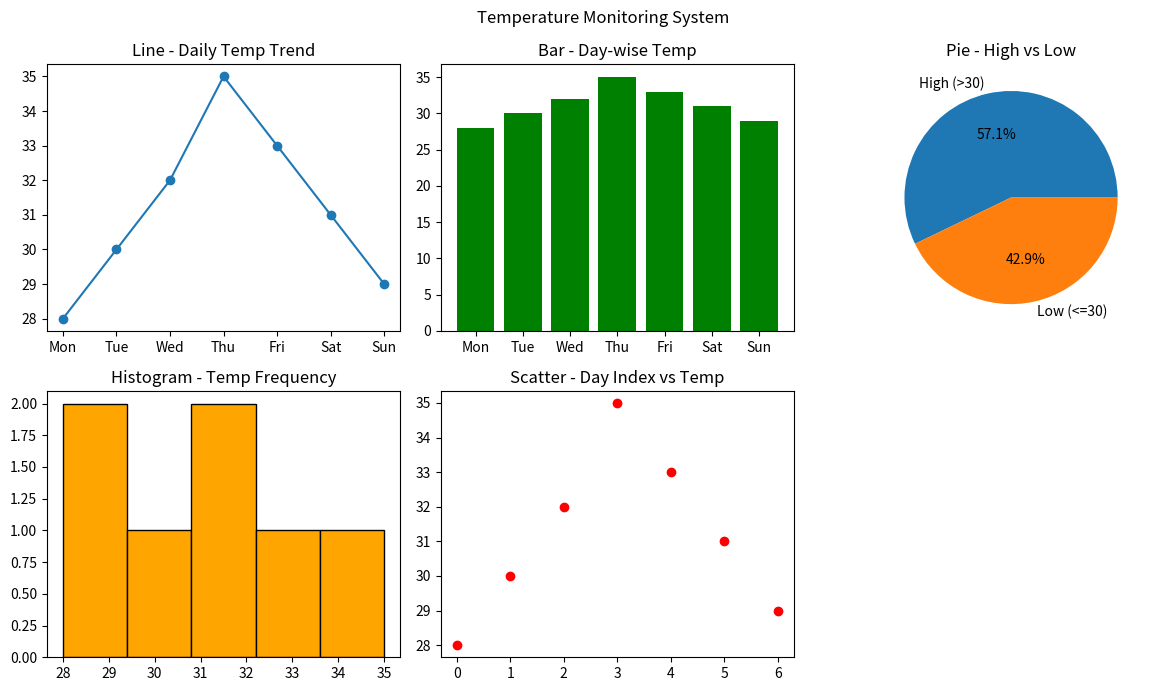

The script that saved this image:
#  Temperature Monitoring System 
"""Scenario: 
     temps = np.array([28, 30, 32, 35, 33, 31, 29]) 
     days = ["Mon", "Tue", "Wed", "Thu", "Fri", "Sat", "Sun"] 
   Task: 
    ● Create DataFrame 
    ● Plot: 
        ○ Line graph → daily temperature trend 
        ○ Bar chart → day-wise temperature 
        ○ Pie chart → proportion of high (>30) vs low temps 
        ○ Histogram → temperature frequency 
        ○ Scatter plot → day index vs temperature
 """

import numpy as np
import pandas as pd
import matplotlib.pyplot as plt

temps = np.array([28, 30, 32, 35, 33, 31, 29]) 
days = ["Mon", "Tue", "Wed", "Thu", "Fri", "Sat", "Sun"]

df = pd.DataFrame({"Day":days, "Temp":temps})
print(df)
print("High:",np.sum(temps > 30),"Low:",np.sum(temps <= 30))

fig,axes = plt.subplots(2,3,figsize = (12,7))
fig.delaxes(axes[1,2])

axes[0,0].plot(days, temps, marker = "o")
axes[0,0].set_title("Line - Daily Temp Trend")

axes[0,1].bar(days, temps, color = "green")
axes[0,1].set_title("Bar - Day-wise Temp")

axes[0,2].pie([4, 3], labels =["High (>30)", "Low (<=30)"], autopct = "%1.1f%%")
axes[0,2].set_title("Pie - High vs Low")

axes[1,0].hist(temps, bins=5, color ="orange", edgecolor = "black")
axes[1,0].set_title("Histogram - Temp Frequency")

axes[1,1].scatter(range(len(temps)),temps, color = "red")
axes[1,1].set_title("Scatter - Day Index vs Temp")

plt.suptitle("Temperature Monitoring System")
plt.tight_layout()
plt.show()
